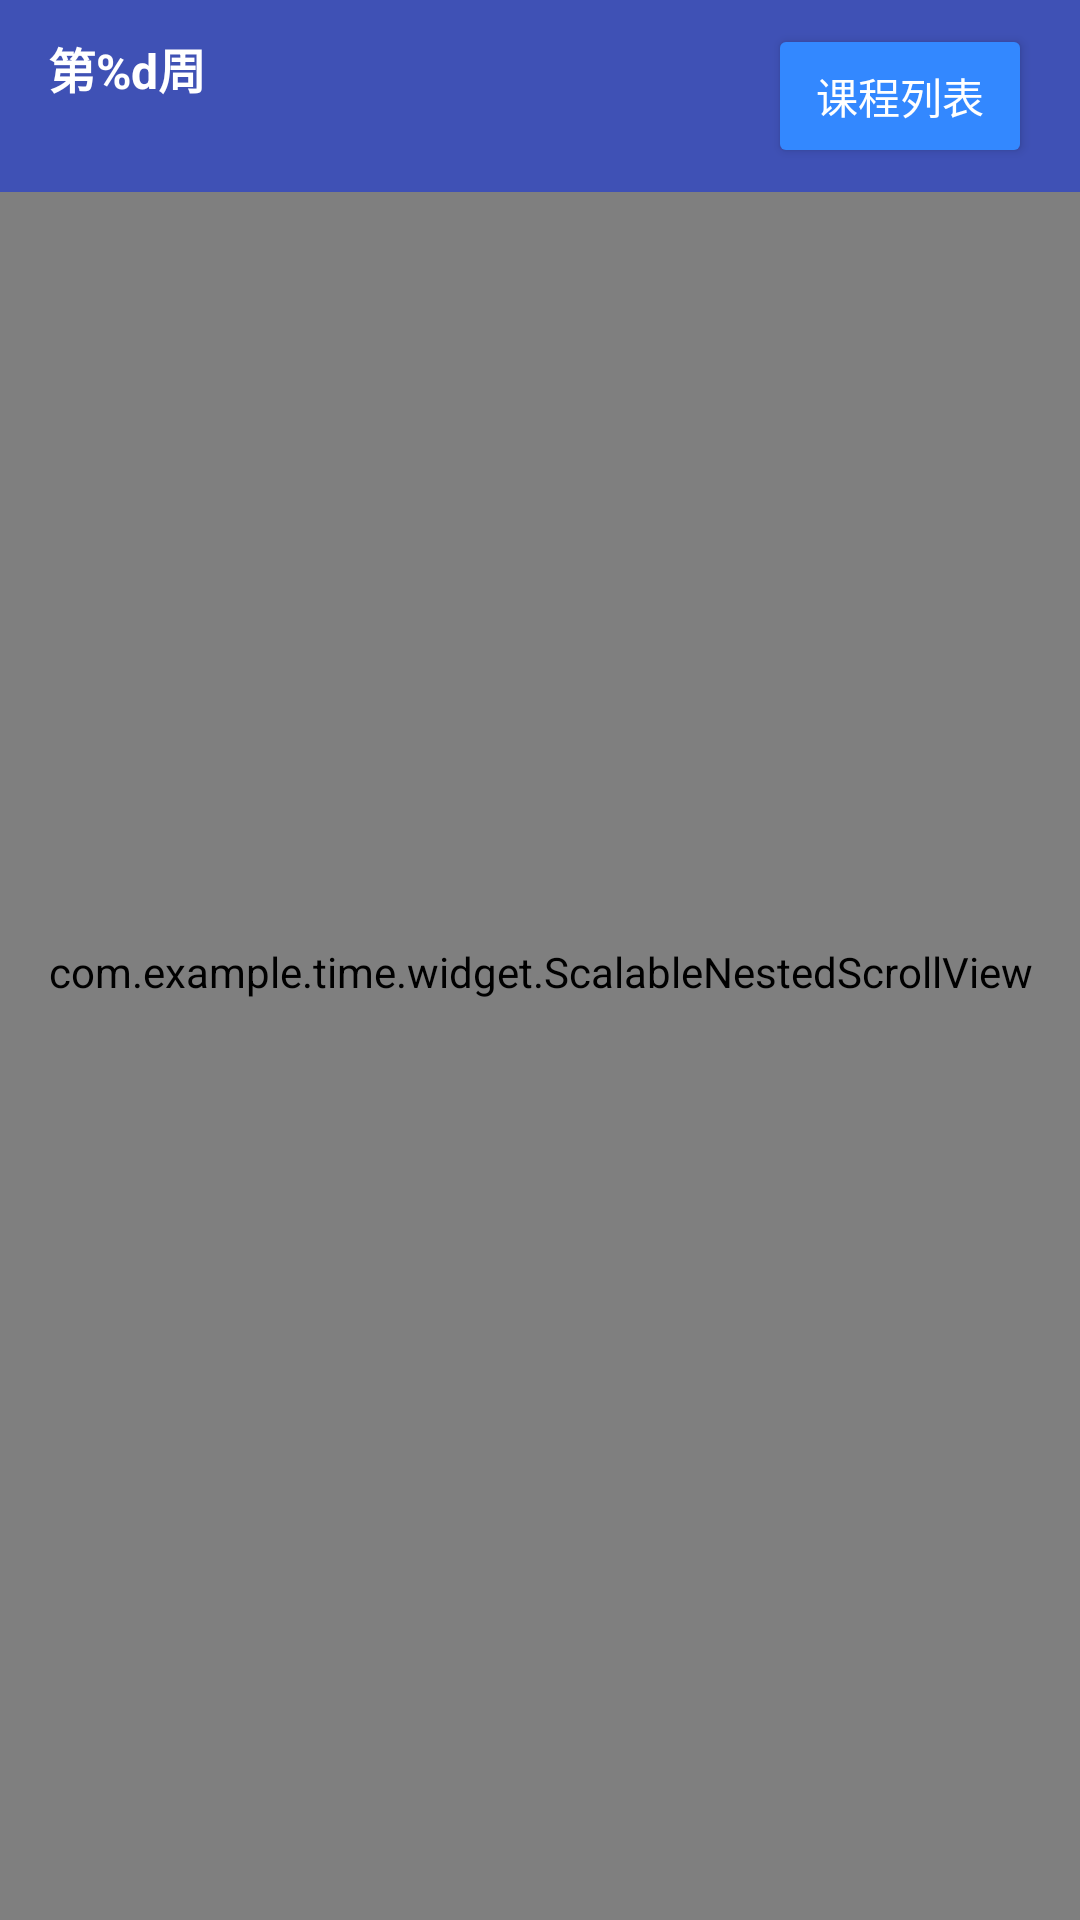

Layout XML and referenced resources for this Android screen:
<!-- AndroidManifest.xml: application theme Theme.TimeTable -->
<!-- res/layout/fragment_schedule.xml -->
<?xml version="1.0" encoding="utf-8"?>
<androidx.coordinatorlayout.widget.CoordinatorLayout xmlns:android="http://schemas.android.com/apk/res/android"
    xmlns:app="http://schemas.android.com/apk/res-auto"
    xmlns:tools="http://schemas.android.com/tools"
    android:layout_width="match_parent"
    android:layout_height="match_parent"
    android:fitsSystemWindows="true"
    tools:context=".ui.schedule.ScheduleFragment">

    <com.google.android.material.appbar.AppBarLayout
        android:id="@+id/appbar_layout"
        android:layout_width="match_parent"
        android:layout_height="wrap_content"
        android:fitsSystemWindows="true">

        <androidx.appcompat.widget.Toolbar
            android:id="@+id/toolbar"
            android:layout_width="match_parent"
            android:layout_height="64dp"
            android:background="?attr/colorPrimary"
            app:contentInsetStartWithNavigation="0dp"
            app:contentInsetStart="0dp">

            <LinearLayout
                android:layout_width="match_parent"
                android:layout_height="match_parent"
                android:orientation="horizontal">

                <LinearLayout
                    android:layout_width="0dp"
                    android:layout_height="match_parent"
                    android:layout_weight="1"
                    android:orientation="vertical"
                    android:gravity="center_vertical"
                    android:paddingStart="16dp">

                    <TextView
                        android:id="@+id/tv_current_week"
                        android:layout_width="wrap_content"
                        android:layout_height="wrap_content"
                        android:text="@string/week_format"
                        android:textColor="@android:color/white"
                        android:textSize="16sp"
                        android:textStyle="bold" />

                    <TextView
                        android:id="@+id/tv_date_range"
                        android:layout_width="wrap_content"
                        android:layout_height="wrap_content"
                        android:textColor="@android:color/white"
                        android:textSize="12sp"
                        android:layout_marginTop="2dp"
                        tools:text="09月01日 - 09月07日" />
                </LinearLayout>

                <Button
                    android:id="@+id/btn_course_list"
                    android:layout_width="wrap_content"
                    android:layout_height="48dp"
                    android:layout_gravity="center_vertical"
                    android:layout_marginEnd="16dp"
                    android:backgroundTint="#3388FF"
                    android:text="课程列表"
                    android:textColor="@android:color/white" />
            </LinearLayout>
        </androidx.appcompat.widget.Toolbar>
    </com.google.android.material.appbar.AppBarLayout>

    
    <com.example.time.widget.ScalableNestedScrollView
        android:id="@+id/schedule_scroll_view"
        android:layout_width="match_parent"
        android:layout_height="match_parent"
        android:fillViewport="true"
        android:overScrollMode="never"
        android:paddingBottom="56dp"
        android:clipToPadding="false"
        app:layout_behavior="@string/appbar_scrolling_view_behavior">

        <FrameLayout
            android:layout_width="match_parent"
            android:layout_height="wrap_content"
            android:paddingStart="0dp"
            android:paddingEnd="0dp"
            android:paddingBottom="16dp">

            
            <FrameLayout
                android:id="@+id/course_container"
                android:layout_width="match_parent"
                android:layout_height="wrap_content"
                android:background="@drawable/grid_background">
                
                
                
            </FrameLayout>
        </FrameLayout>
    </com.example.time.widget.ScalableNestedScrollView>

</androidx.coordinatorlayout.widget.CoordinatorLayout>
<!-- resources referenced by this layout -->
<resources>
  <!-- drawable grid_background: vector/xml drawable (drawable, 3603 chars, omitted) -->
  <string name="week_format">第%d周</string>
  <style name="Theme.TimeTable" parent="Base.Theme.TimeTable" />
  <style name="Base.Theme.TimeTable" parent="Theme.Material3.DayNight.NoActionBar">
          <item name="colorPrimary">@color/primary</item>
          <item name="colorPrimaryVariant">@color/primary_variant</item>
          <item name="colorSecondary">@color/secondary</item>
          <item name="colorSecondaryVariant">@color/secondary_variant</item>
          <item name="android:colorBackground">@color/background</item>
          <item name="colorSurface">@color/card_background</item>
          <item name="colorOnPrimary">@color/white</item>
          <item name="colorOnSecondary">@color/white</item>
          <item name="colorOnBackground">@color/text_primary</item>
          <item name="colorOnSurface">@color/text_primary</item>
          <item name="android:statusBarColor">@color/primary</item>
      </style>
  <color name="primary">#FF3F51B5</color>
  <color name="primary_variant">#FF303F9F</color>
  <color name="secondary">#FFFF5722</color>
  <color name="secondary_variant">#FFE64A19</color>
  <color name="background">#FFF5F5F5</color>
  <color name="card_background">#FFFFFFFF</color>
  <color name="white">#FFFFFFFF</color>
  <color name="text_primary">#DE000000</color>
</resources>
